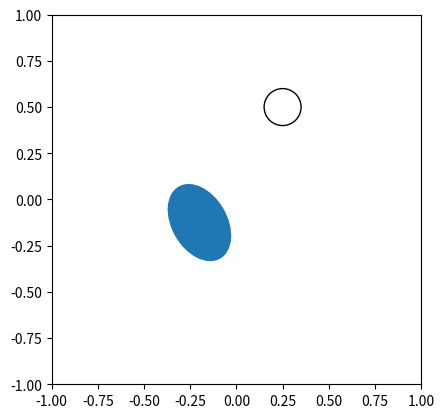

Reproduce this figure in Python.
from abc import ABC, abstractmethod
import numpy as np
from matplotlib.axes import Axes
from matplotlib import patches



class Transform:

    @staticmethod
    def check_dim(array:np.ndarray) -> bool:
        if not isinstance(array, np.ndarray):
            raise ValueError(f"Expeced numpy.array, was given: {type(array)}")
        
        if array.shape[0] != 2:
            return False
        else:
            return True
        

    @staticmethod
    def rotate(center:np.ndarray, angle:float) -> list[float, float]:
        Transform.check_dim(center)

        def rotator(array2d:np.ndarray) -> np.ndarray:
            rad = np.deg2rad(angle)
            A = np.array([
                [np.cos(rad), -np.sin(rad)],
                [np.sin(rad), np.cos(rad)]
            ])

            return A.dot(array2d)
        
        return np.apply_along_axis(rotator, axis=0, arr=center)
    
    
    @staticmethod
    def translate(center:np.ndarray, offset:list[float, float]) -> np.ndarray:
        Transform.check_dim(center)

        def translator(array2d:np.ndarray) -> np.ndarray:
            return offset + array2d
        
        return np.apply_along_axis(translator, axis=0, arr=center)
    


class Shape(ABC):
    def __init__(self) -> None:
        self.center: np.ndarray = np.array([[0], [0]])
        self.angle: float = 0
        
        return None
    

    @abstractmethod
    def get_patch(self) -> patches.Patch:
        pass


    def plot(self, axes:Axes) -> None:
        axes.add_patch(self.get_patch())

        return None
    

    def translate(self, offset:np.ndarray):
        self.center = Transform.translate(self.center, offset)

        return self
    

    def rotate(self, angle:float):
        self.angle += angle

        return self
    


class Circle(Shape):
    def __init__(self, radius: float, **kwargs) -> None:
        self.radius = radius
        self.kwargs = kwargs

        super().__init__()
    

    def get_patch(self) -> patches.Patch:
        return patches.Circle(
            xy=self.center,
            radius=self.radius,
            **self.kwargs
        )
    


class Ellipse(Shape):
    def __init__(self, width:float, height:float, **kwargs):
        self.width = width
        self.height = height
        self.kwargs = kwargs

        super().__init__()

    

    def get_patch(self) -> patches.Patch:
        return patches.Ellipse(
            xy=self.center,
            width=self.width,
            height=self.height,
            angle=self.angle,
            **self.kwargs
        )
    

    def plot(self, axes:Axes) -> None:
        axes.add_patch(self.get_patch())

        return None
    

class Sector(Shape):
    def __init__(self, radius:float, sweep_angle:float, **kwargs):
        self.x = 0
        self.y = 0
        self.start_angle = 0

        self.radius = radius
        self.end_angle = sweep_angle
        self.kwargs = kwargs

        super().__init__()

    
    def rotate(self, angle:float):
        self.start_angle += angle
        self.end_angle += angle

        return self
    

    def translate(self, x_offset:float, y_offset:float):
        self.x += x_offset
        self.y += y_offset

        return self
    

    def get_patch(self) -> patches.Patch:
        return patches.Wedge(
            center=[self.x, self.y],
            r=self.radius,
            theta1=self.start_angle,
            theta2=self.end_angle,
            **self.kwargs
        )
    

    def plot(self, axes:Axes) -> None:
        axes.add_patch(self.get_patch())

        return None



if __name__ == '__main__':
    import matplotlib.pyplot as plt

    kwargs = {'fill': False}
    circle = Circle(0.1, **kwargs)
    circle.translate([0.25, 0.5])
    ellipse = Ellipse(0.3, 0.45)
    ellipse.rotate(30).translate([-0.2, -0.125])

    fig, ax = plt.subplots()
    circle.plot(ax)
    ellipse.plot(ax)

    ax.set_xlim([-1, 1])
    ax.set_ylim([-1, 1])
    ax.set_aspect("equal")

    plt.show()
